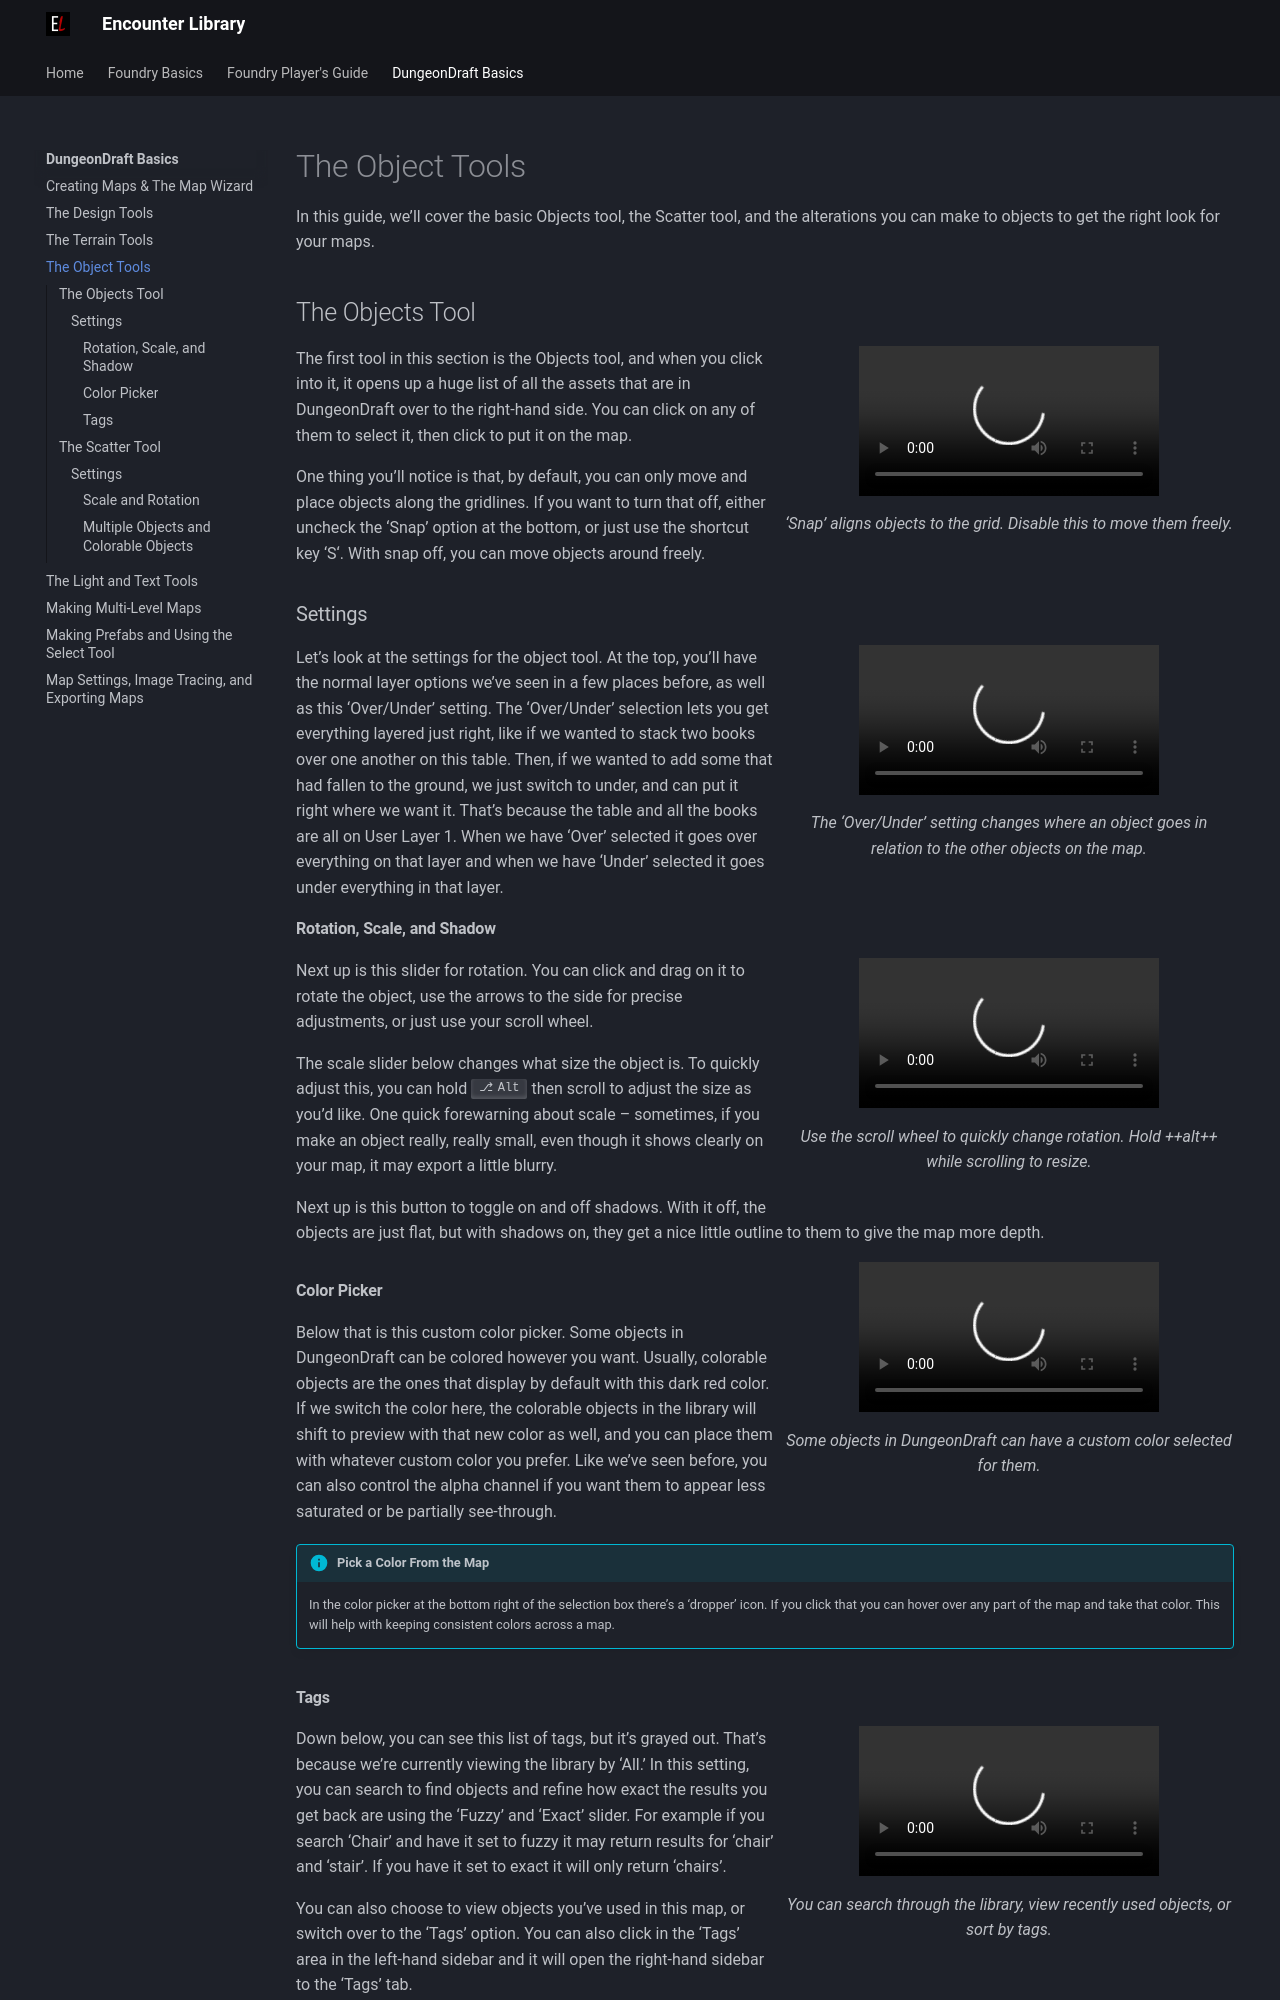

repository: mattexdee/encounter-library · page: dungeondraft-basics/object-tools/index.html · generator: mkdocs

# The Object Tools
In this guide, we’ll cover the basic Objects tool, the Scatter tool, and the alterations you can make to objects to get the right look for your maps.

## The Objects Tool

<figure class="right w450 video_container">
    <video controls="true" allowfullscreen="true">
        <source src="../../assets/dungeondraft-basics/objects-tools/object-snap.webm" type="video/webm">
        Your browser does not support the video tag.
    </video>
    <figcaption markdown>‘Snap’ aligns objects to the grid. Disable this to move them freely.</figcaption>
</figure>

The first tool in this section is the Objects tool, and when you click into it, it opens up a huge list of all the assets that are in DungeonDraft over to the right-hand side. You can click on any of them to select it, then click to put it on the map.

One thing you’ll notice is that, by default, you can only move and place objects along the gridlines. If you want to turn that off, either uncheck the ‘Snap’ option at the bottom, or just use the shortcut key ‘S‘. With snap off, you can move objects around freely.

### Settings

<figure class="right clear w450 video_container">
    <video controls="true" allowfullscreen="true">
        <source src="../../assets/dungeondraft-basics/objects-tools/object-over-under.webm" type="video/webm">
        Your browser does not support the video tag.
    </video>
    <figcaption markdown>The ‘Over/Under’ setting changes where an object goes in relation to the other objects on the map.</figcaption>
</figure>

Let’s look at the settings for the object tool. At the top, you’ll have the normal layer options we’ve seen in a few places before, as well as this ‘Over/Under’ setting. The ‘Over/Under’ selection lets you get everything layered just right, like if we wanted to stack two books over one another on this table. Then, if we wanted to add some that had fallen to the ground, we just switch to under, and can put it right where we want it. That’s because the table and all the books are all on User Layer 1. When we have ‘Over’ selected it goes over everything on that layer and when we have ‘Under’ selected it goes under everything in that layer.

#### Rotation, Scale, and Shadow

<figure class="right clear w450 video_container">
    <video controls="true" allowfullscreen="true">
        <source src="../../assets/dungeondraft-basics/objects-tools/object-resize-and-rotate.webm" type="video/webm">
        Your browser does not support the video tag.
    </video>
    <figcaption markdown>Use the scroll wheel to quickly change rotation. Hold ++alt++ while scrolling to resize.</figcaption>
</figure>

Next up is this slider for rotation. You can click and drag on it to rotate the object, use the arrows to the side for precise adjustments, or just use your scroll wheel.

The scale slider below changes what size the object is. To quickly adjust this, you can hold ++alt++ then scroll to adjust the size as you’d like. One quick forewarning about scale – sometimes, if you make an object really, really small, even though it shows clearly on your map, it may export a little blurry.

Next up is this button to toggle on and off shadows. With it off, the objects are just flat, but with shadows on, they get a nice little outline to them to give the map more depth.

<div class="clear"></div>

<figure class="right w450 video_container">
    <video controls="true" allowfullscreen="true">
        <source src="../../assets/dungeondraft-basics/objects-tools/color-picker.webm" type="video/webm">
        Your browser does not support the video tag.
    </video>
    <figcaption markdown>Some objects in DungeonDraft can have a custom color selected for them.</figcaption>
</figure>

#### Color Picker

Below that is this custom color picker. Some objects in DungeonDraft can be colored however you want. Usually, colorable objects are the ones that display by default with this dark red color. If we switch the color here, the colorable objects in the library will shift to preview with that new color as well, and you can place them with whatever custom color you prefer. Like we’ve seen before, you can also control the alpha channel if you want them to appear less saturated or be partially see-through.

!!! info "Pick a Color From the Map"

    In the color picker at the bottom right of the selection box there’s a ‘dropper’ icon. If you click that you can hover over any part of the map and take that color. This will help with keeping consistent colors across a map.

<div class="clear"></div>
